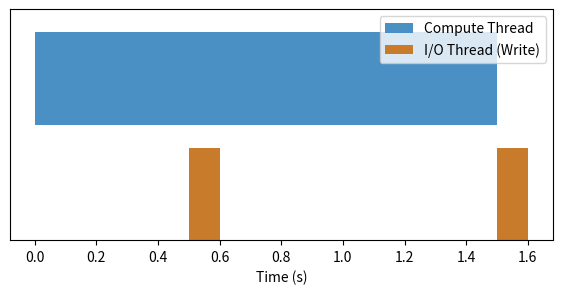

This chart was generated by the following Python code:
import os
import matplotlib.pyplot as plt
fig, ax = plt.subplots(figsize=(7, 3))
ax.broken_barh([(0, 0.5), (0.5, 0.5), (1.0, 0.5)], (10, 8), facecolors='#4a90c4', label='Compute Thread')
ax.broken_barh([(0.5, 0.1), (1.5, 0.1)], (0, 8), facecolors='#c87b2a', label='I/O Thread (Write)')
ax.set_ylim(0, 20)
ax.set_yticks([])
ax.set_xlabel('Time (s)')
ax.legend(loc='upper right')
out_path = os.environ.get('VISUAL_OUT_PATH', 'out.svg')
fig.savefig(out_path, format='svg', bbox_inches='tight')
plt.close(fig)
